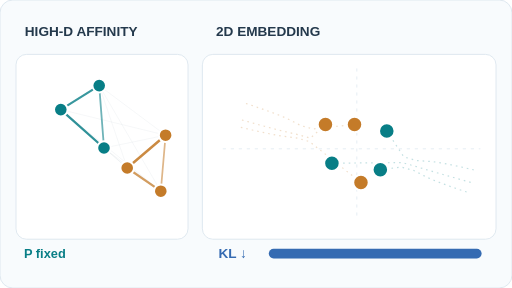
t = 0.00 s
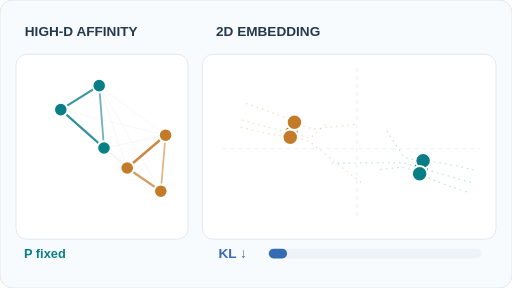
t = 1.75 s
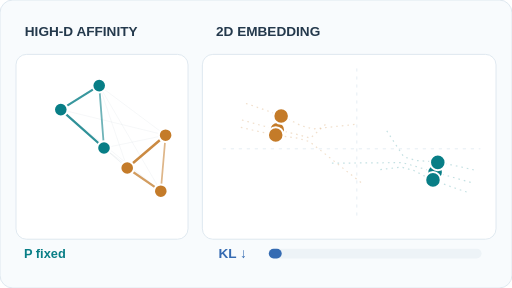
t = 3.25 s
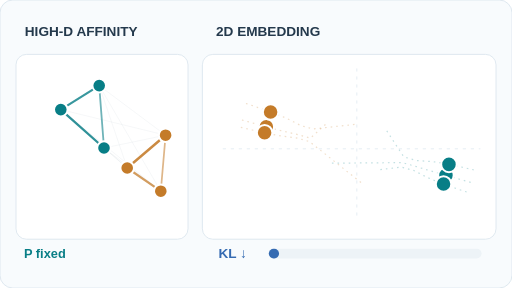
t = 5.00 s
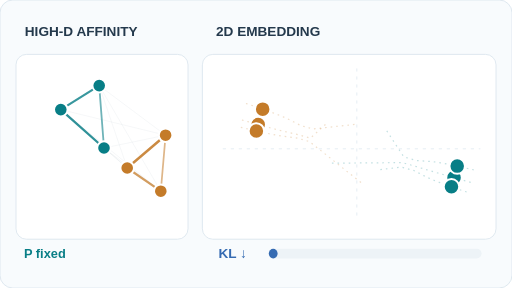
t = 6.75 s
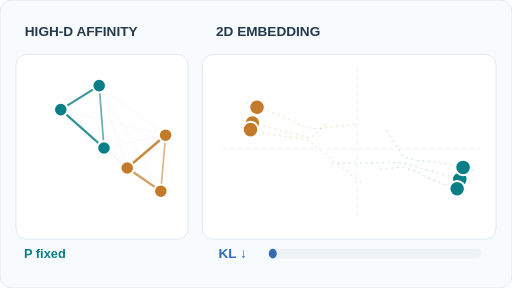
t = 8.25 s

The animated SVG that drew these frames (rendered in a browser with its animation timeline set to each time). Animation: 13 SMIL elements (animate=13); frames cover the first 8.25 s, repeats indefinitely.

<svg xmlns="http://www.w3.org/2000/svg" width="640" height="360" viewBox="0 0 640 360" role="img" aria-labelledby="title desc"><title id="title">t-SNE: affinities guide a numerical KL optimisation trajectory</title><desc id="desc">Two clusters of six synthetic observations are connected by fixed high-dimensional Gaussian affinities. Points move in the map by an explicitly computed t-SNE gradient descent from KL 1.130 to 0.035. This omits perplexity adaptation and paper optimisation heuristics.</desc><style>@media(prefers-reduced-motion:reduce){.moving{display:none!important}.reduced{display:inline!important}}</style><rect x="0" y="0" width="640" height="360" rx="16" fill="#f8fbfd" stroke="#d8e4ec"/><rect x="20" y="68" width="215" height="231" rx="13" fill="#fff" stroke="#d8e4ec"/><rect x="253" y="68" width="367" height="231" rx="13" fill="#fff" stroke="#d8e4ec"/><text x="31" y="45" font-family="Arial,Helvetica,sans-serif" font-size="17" font-weight="600" fill="#24394c" text-anchor="start">HIGH-D AFFINITY</text><text x="270" y="45" font-family="Arial,Helvetica,sans-serif" font-size="17" font-weight="600" fill="#24394c" text-anchor="start">2D EMBEDDING</text><text x="30" y="323" font-family="Arial,Helvetica,sans-serif" font-size="16" font-weight="600" fill="#087e86" text-anchor="start">P fixed</text><text x="273" y="323" font-family="Arial,Helvetica,sans-serif" font-size="17" font-weight="600" fill="#356bb2" text-anchor="start">KL ↓</text><line x1="76" y1="137" x2="124" y2="107" stroke="#087e86" stroke-width="2.81" opacity="0.80" stroke-linecap="round" /><line x1="76" y1="137" x2="130" y2="185" stroke="#087e86" stroke-width="2.91" opacity="0.84" stroke-linecap="round" /><line x1="76" y1="137" x2="159" y2="210" stroke="#657d91" stroke-width="1.00" opacity="0.07" stroke-linecap="round" /><line x1="76" y1="137" x2="207" y2="169" stroke="#657d91" stroke-width="1.00" opacity="0.07" stroke-linecap="round" /><line x1="76" y1="137" x2="201" y2="239" stroke="#657d91" stroke-width="1.00" opacity="0.07" stroke-linecap="round" /><line x1="124" y1="107" x2="130" y2="185" stroke="#087e86" stroke-width="2.27" opacity="0.58" stroke-linecap="round" /><line x1="124" y1="107" x2="159" y2="210" stroke="#657d91" stroke-width="1.00" opacity="0.07" stroke-linecap="round" /><line x1="124" y1="107" x2="207" y2="169" stroke="#657d91" stroke-width="1.00" opacity="0.07" stroke-linecap="round" /><line x1="124" y1="107" x2="201" y2="239" stroke="#657d91" stroke-width="1.00" opacity="0.07" stroke-linecap="round" /><line x1="130" y1="185" x2="159" y2="210" stroke="#657d91" stroke-width="1.00" opacity="0.07" stroke-linecap="round" /><line x1="130" y1="185" x2="207" y2="169" stroke="#657d91" stroke-width="1.00" opacity="0.07" stroke-linecap="round" /><line x1="130" y1="185" x2="201" y2="239" stroke="#657d91" stroke-width="1.00" opacity="0.07" stroke-linecap="round" /><line x1="159" y1="210" x2="207" y2="169" stroke="#c47b29" stroke-width="3.12" opacity="0.88" stroke-linecap="round" /><line x1="159" y1="210" x2="201" y2="239" stroke="#c47b29" stroke-width="2.69" opacity="0.74" stroke-linecap="round" /><line x1="207" y1="169" x2="201" y2="239" stroke="#c47b29" stroke-width="2.19" opacity="0.55" stroke-linecap="round" /><circle cx="76" cy="137" r="8.5" fill="#087e86" stroke="#fff" stroke-width="2.5"></circle><circle cx="124" cy="107" r="8.5" fill="#087e86" stroke="#fff" stroke-width="2.5"></circle><circle cx="130" cy="185" r="8.5" fill="#087e86" stroke="#fff" stroke-width="2.5"></circle><circle cx="159" cy="210" r="8.5" fill="#c47b29" stroke="#fff" stroke-width="2.5"></circle><circle cx="207" cy="169" r="8.5" fill="#c47b29" stroke="#fff" stroke-width="2.5"></circle><circle cx="201" cy="239" r="8.5" fill="#c47b29" stroke="#fff" stroke-width="2.5"></circle><line x1="279" y1="186" x2="600" y2="186" stroke="#d8e4ec" stroke-width="1" opacity="0.8" stroke-linecap="round" stroke-dasharray="3 7"/><line x1="446" y1="86" x2="446" y2="276" stroke="#d8e4ec" stroke-width="1" opacity="0.8" stroke-linecap="round" stroke-dasharray="3 7"/><polyline points="414.89,203.99 502.83,203.27 518.13,207.57 527.90,210.53 535.46,212.80 541.73,214.64 547.11,216.20 551.86,217.56 556.11,218.78 559.97,219.88 563.52,220.89 566.81,221.83 569.87,222.70 572.75,223.52 575.46,224.29 578.03,225.02 580.47,225.71 582.80,226.37 585.02,227.00 587.15,227.60 589.20,228.19" fill="none" stroke="#087e86" stroke-width="1.5" stroke-dasharray="2 5" opacity=".24"/><polyline points="483.50,163.64 504.66,196.02 520.00,200.63 530.40,201.32 538.45,201.80 545.01,202.60 550.59,203.49 555.47,204.37 559.83,205.20 563.79,206.00 567.41,206.75 570.76,207.46 573.88,208.14 576.81,208.79 579.57,209.41 582.17,210.01 584.65,210.58 587.01,211.12 589.27,211.65 591.43,212.16 593.50,212.66" fill="none" stroke="#087e86" stroke-width="1.5" stroke-dasharray="2 5" opacity=".24"/><polyline points="475.43,212.07 501.25,208.79 516.66,212.91 525.95,217.61 533.11,221.31 539.13,224.01 544.36,226.15 548.98,227.95 553.13,229.51 556.91,230.90 560.39,232.15 563.62,233.30 566.63,234.35 569.46,235.33 572.13,236.25 574.66,237.11 577.07,237.92 579.36,238.69 581.56,239.42 583.67,240.12 585.69,240.79" fill="none" stroke="#087e86" stroke-width="1.5" stroke-dasharray="2 5" opacity=".24"/><polyline points="406.82,155.56 388.08,172.70 372.73,168.34 362.77,166.05 355.07,164.25 348.72,162.67 343.29,161.25 338.52,159.98 334.25,158.83 330.37,157.78 326.81,156.80 323.51,155.90 320.43,155.05 317.55,154.25 314.83,153.50 312.26,152.78 309.82,152.10 307.49,151.45 305.26,150.83 303.12,150.23 301.07,149.65" fill="none" stroke="#c47b29" stroke-width="1.5" stroke-dasharray="2 5" opacity=".24"/><polyline points="451.21,228.21 386.99,177.02 371.55,172.68 361.31,171.29 353.38,170.25 346.88,169.19 341.33,168.15 336.47,167.18 332.12,166.27 328.17,165.42 324.56,164.63 321.21,163.88 318.10,163.17 315.17,162.50 312.42,161.86 309.82,161.25 307.34,160.66 304.98,160.10 302.73,159.56 300.57,159.04 298.50,158.54" fill="none" stroke="#c47b29" stroke-width="1.5" stroke-dasharray="2 5" opacity=".24"/><polyline points="443.14,155.56 391.17,161.23 375.91,156.90 366.66,152.23 359.51,148.61 353.51,145.92 348.30,143.79 343.69,142.00 339.54,140.44 335.77,139.06 332.29,137.81 329.07,136.67 326.06,135.62 323.23,134.64 320.56,133.73 318.04,132.87 315.63,132.06 313.34,131.30 311.14,130.57 309.04,129.87 307.01,129.21" fill="none" stroke="#c47b29" stroke-width="1.5" stroke-dasharray="2 5" opacity=".24"/><g class="moving"><circle cx="414.89" cy="203.99" r="9.7" fill="#087e86" stroke="#fff" stroke-width="2.5"><animate attributeName="cx" values="414.89;513.98;530.60;541.73;550.34;557.43;563.52;568.87;573.67;578.03;582.03;585.74;589.20" keyTimes="0.00000;0.08333;0.16667;0.25000;0.33333;0.41667;0.50000;0.58333;0.66667;0.75000;0.83333;0.91667;1.00000" dur="12s" calcMode="linear" repeatCount="indefinite"/><animate attributeName="cy" values="203.99;206.36;211.35;214.64;217.12;219.16;220.89;222.42;223.78;225.02;226.15;227.20;228.19" keyTimes="0.00000;0.08333;0.16667;0.25000;0.33333;0.41667;0.50000;0.58333;0.66667;0.75000;0.83333;0.91667;1.00000" dur="12s" calcMode="linear" repeatCount="indefinite"/></circle><circle cx="483.50" cy="163.64" r="9.7" fill="#087e86" stroke="#fff" stroke-width="2.5"><animate attributeName="cx" values="483.50;515.72;533.29;545.01;553.91;561.19;567.41;572.87;577.75;582.17;586.24;590.00;593.50" keyTimes="0.00000;0.08333;0.16667;0.25000;0.33333;0.41667;0.50000;0.58333;0.66667;0.75000;0.83333;0.91667;1.00000" dur="12s" calcMode="linear" repeatCount="indefinite"/><animate attributeName="cy" values="163.64;199.87;201.44;202.60;204.08;205.47;206.75;207.92;209.00;210.01;210.94;211.83;212.66" keyTimes="0.00000;0.08333;0.16667;0.25000;0.33333;0.41667;0.50000;0.58333;0.66667;0.75000;0.83333;0.91667;1.00000" dur="12s" calcMode="linear" repeatCount="indefinite"/></circle><circle cx="475.43" cy="212.07" r="9.7" fill="#087e86" stroke="#fff" stroke-width="2.5"><animate attributeName="cx" values="475.43;512.61;528.50;539.13;547.49;554.43;560.39;565.65;570.37;574.66;578.61;582.27;585.69" keyTimes="0.00000;0.08333;0.16667;0.25000;0.33333;0.41667;0.50000;0.58333;0.66667;0.75000;0.83333;0.91667;1.00000" dur="12s" calcMode="linear" repeatCount="indefinite"/><animate attributeName="cy" values="212.07;211.36;218.98;224.01;227.38;229.99;232.15;234.01;235.65;237.11;238.44;239.66;240.79" keyTimes="0.00000;0.08333;0.16667;0.25000;0.33333;0.41667;0.50000;0.58333;0.66667;0.75000;0.83333;0.91667;1.00000" dur="12s" calcMode="linear" repeatCount="indefinite"/></circle><circle cx="406.82" cy="155.56" r="9.7" fill="#c47b29" stroke="#fff" stroke-width="2.5"><animate attributeName="cx" values="406.82;376.93;360.01;348.72;340.05;332.91;326.81;321.44;316.63;312.26;308.25;304.54;301.07" keyTimes="0.00000;0.08333;0.16667;0.25000;0.33333;0.41667;0.50000;0.58333;0.66667;0.75000;0.83333;0.91667;1.00000" dur="12s" calcMode="linear" repeatCount="indefinite"/><animate attributeName="cy" values="155.56;169.38;165.42;162.67;160.39;158.47;156.80;155.33;154.00;152.78;151.66;150.62;149.65" keyTimes="0.00000;0.08333;0.16667;0.25000;0.33333;0.41667;0.50000;0.58333;0.66667;0.75000;0.83333;0.91667;1.00000" dur="12s" calcMode="linear" repeatCount="indefinite"/></circle><circle cx="451.21" cy="228.21" r="9.7" fill="#c47b29" stroke="#fff" stroke-width="2.5"><animate attributeName="cx" values="451.21;375.82;358.47;346.88;338.02;330.76;324.56;319.11;314.24;309.82;305.76;302.00;298.50" keyTimes="0.00000;0.08333;0.16667;0.25000;0.33333;0.41667;0.50000;0.58333;0.66667;0.75000;0.83333;0.91667;1.00000" dur="12s" calcMode="linear" repeatCount="indefinite"/><animate attributeName="cy" values="228.21;173.48;170.94;169.19;167.50;165.98;164.63;163.40;162.28;161.25;160.29;159.38;158.54" keyTimes="0.00000;0.08333;0.16667;0.25000;0.33333;0.41667;0.50000;0.58333;0.66667;0.75000;0.83333;0.91667;1.00000" dur="12s" calcMode="linear" repeatCount="indefinite"/></circle><circle cx="443.14" cy="155.56" r="9.7" fill="#c47b29" stroke="#fff" stroke-width="2.5"><animate attributeName="cx" values="443.14;379.91;364.11;353.51;345.17;338.25;332.29;327.04;322.33;318.04;314.09;310.43;307.01" keyTimes="0.00000;0.08333;0.16667;0.25000;0.33333;0.41667;0.50000;0.58333;0.66667;0.75000;0.83333;0.91667;1.00000" dur="12s" calcMode="linear" repeatCount="indefinite"/><animate attributeName="cy" values="155.56;158.59;150.90;145.92;142.56;139.96;137.81;135.96;134.33;132.87;131.55;130.33;129.21" keyTimes="0.00000;0.08333;0.16667;0.25000;0.33333;0.41667;0.50000;0.58333;0.66667;0.75000;0.83333;0.91667;1.00000" dur="12s" calcMode="linear" repeatCount="indefinite"/></circle></g><g class="reduced" display="none"><circle cx="589.20" cy="228.19" r="9.7" fill="#087e86" stroke="#fff" stroke-width="2.5"></circle><circle cx="593.50" cy="212.66" r="9.7" fill="#087e86" stroke="#fff" stroke-width="2.5"></circle><circle cx="585.69" cy="240.79" r="9.7" fill="#087e86" stroke="#fff" stroke-width="2.5"></circle><circle cx="301.07" cy="149.65" r="9.7" fill="#c47b29" stroke="#fff" stroke-width="2.5"></circle><circle cx="298.50" cy="158.54" r="9.7" fill="#c47b29" stroke="#fff" stroke-width="2.5"></circle><circle cx="307.01" cy="129.21" r="9.7" fill="#c47b29" stroke="#fff" stroke-width="2.5"></circle></g><rect x="336" y="311" width="266" height="12" rx="6" fill="#edf3f7"/><g class="moving"><rect x="336" y="311" width="266.00" height="12" rx="6" fill="#356bb2"><animate attributeName="width" values="266.00;29.50;20.65;16.72;14.40;12.83;11.67;10.78;10.06;9.47;8.97;8.54;8.16" keyTimes="0.00000;0.08333;0.16667;0.25000;0.33333;0.41667;0.50000;0.58333;0.66667;0.75000;0.83333;0.91667;1.00000" dur="12s" calcMode="linear" repeatCount="indefinite"/></rect></g><g class="reduced" display="none"><rect x="336" y="311" width="8.16" height="12" rx="6" fill="#356bb2"/></g></svg>
